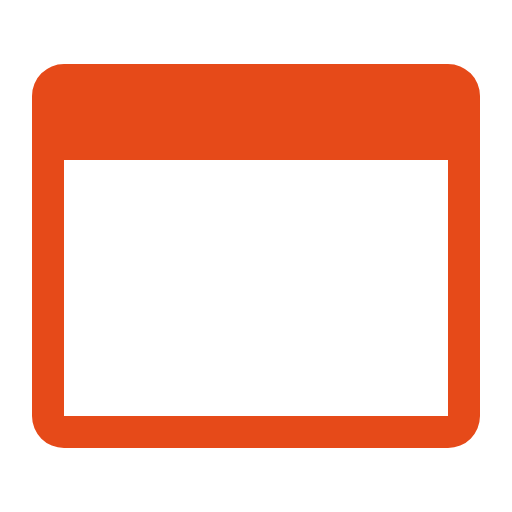
t = 0.00 s
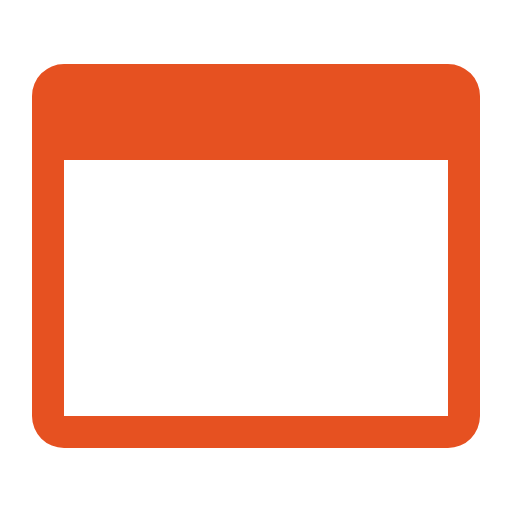
t = 0.31 s
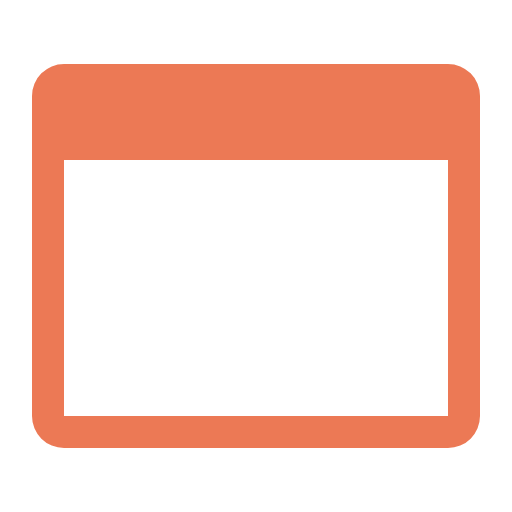
t = 0.94 s
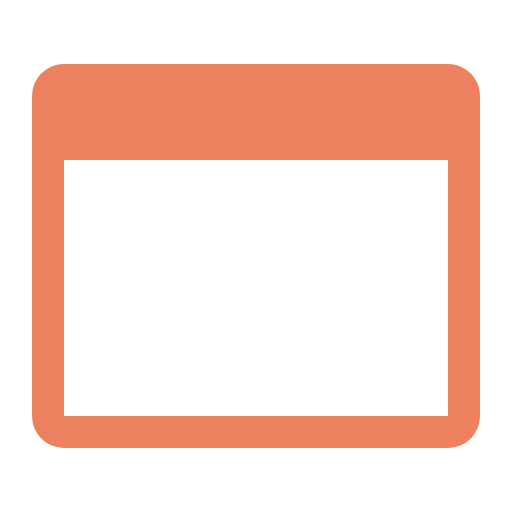
t = 1.25 s
t = 1.56 s: frame unchanged from t = 0.94 s, image omitted
t = 2.19 s: frame unchanged from t = 0.31 s, image omitted

The animated SVG that drew these frames (rendered in a browser with its animation timeline set to each time). Animation: 1 CSS @keyframes rule; one cycle of 2.50 s, repeats indefinitely.

<svg xmlns="http://www.w3.org/2000/svg" viewBox="0 0 32 32" shape-rendering="geometricPrecision">
      <style>
        .animated { 
          animation: pulse 2.5s ease-in-out infinite;
        }
        @keyframes pulse {
          0% { opacity: 1; }
          50% { opacity: 0.7; }
          100% { opacity: 1; }
        }
      </style><path class="animated" fill="#e64a19" d="M28 4H4a2 2 0 0 0-2 2v20a2 2 0 0 0 2 2h24a2 2 0 0 0 2-2V6a2 2 0 0 0-2-2m0 22H4V10h24Z"/></svg>
